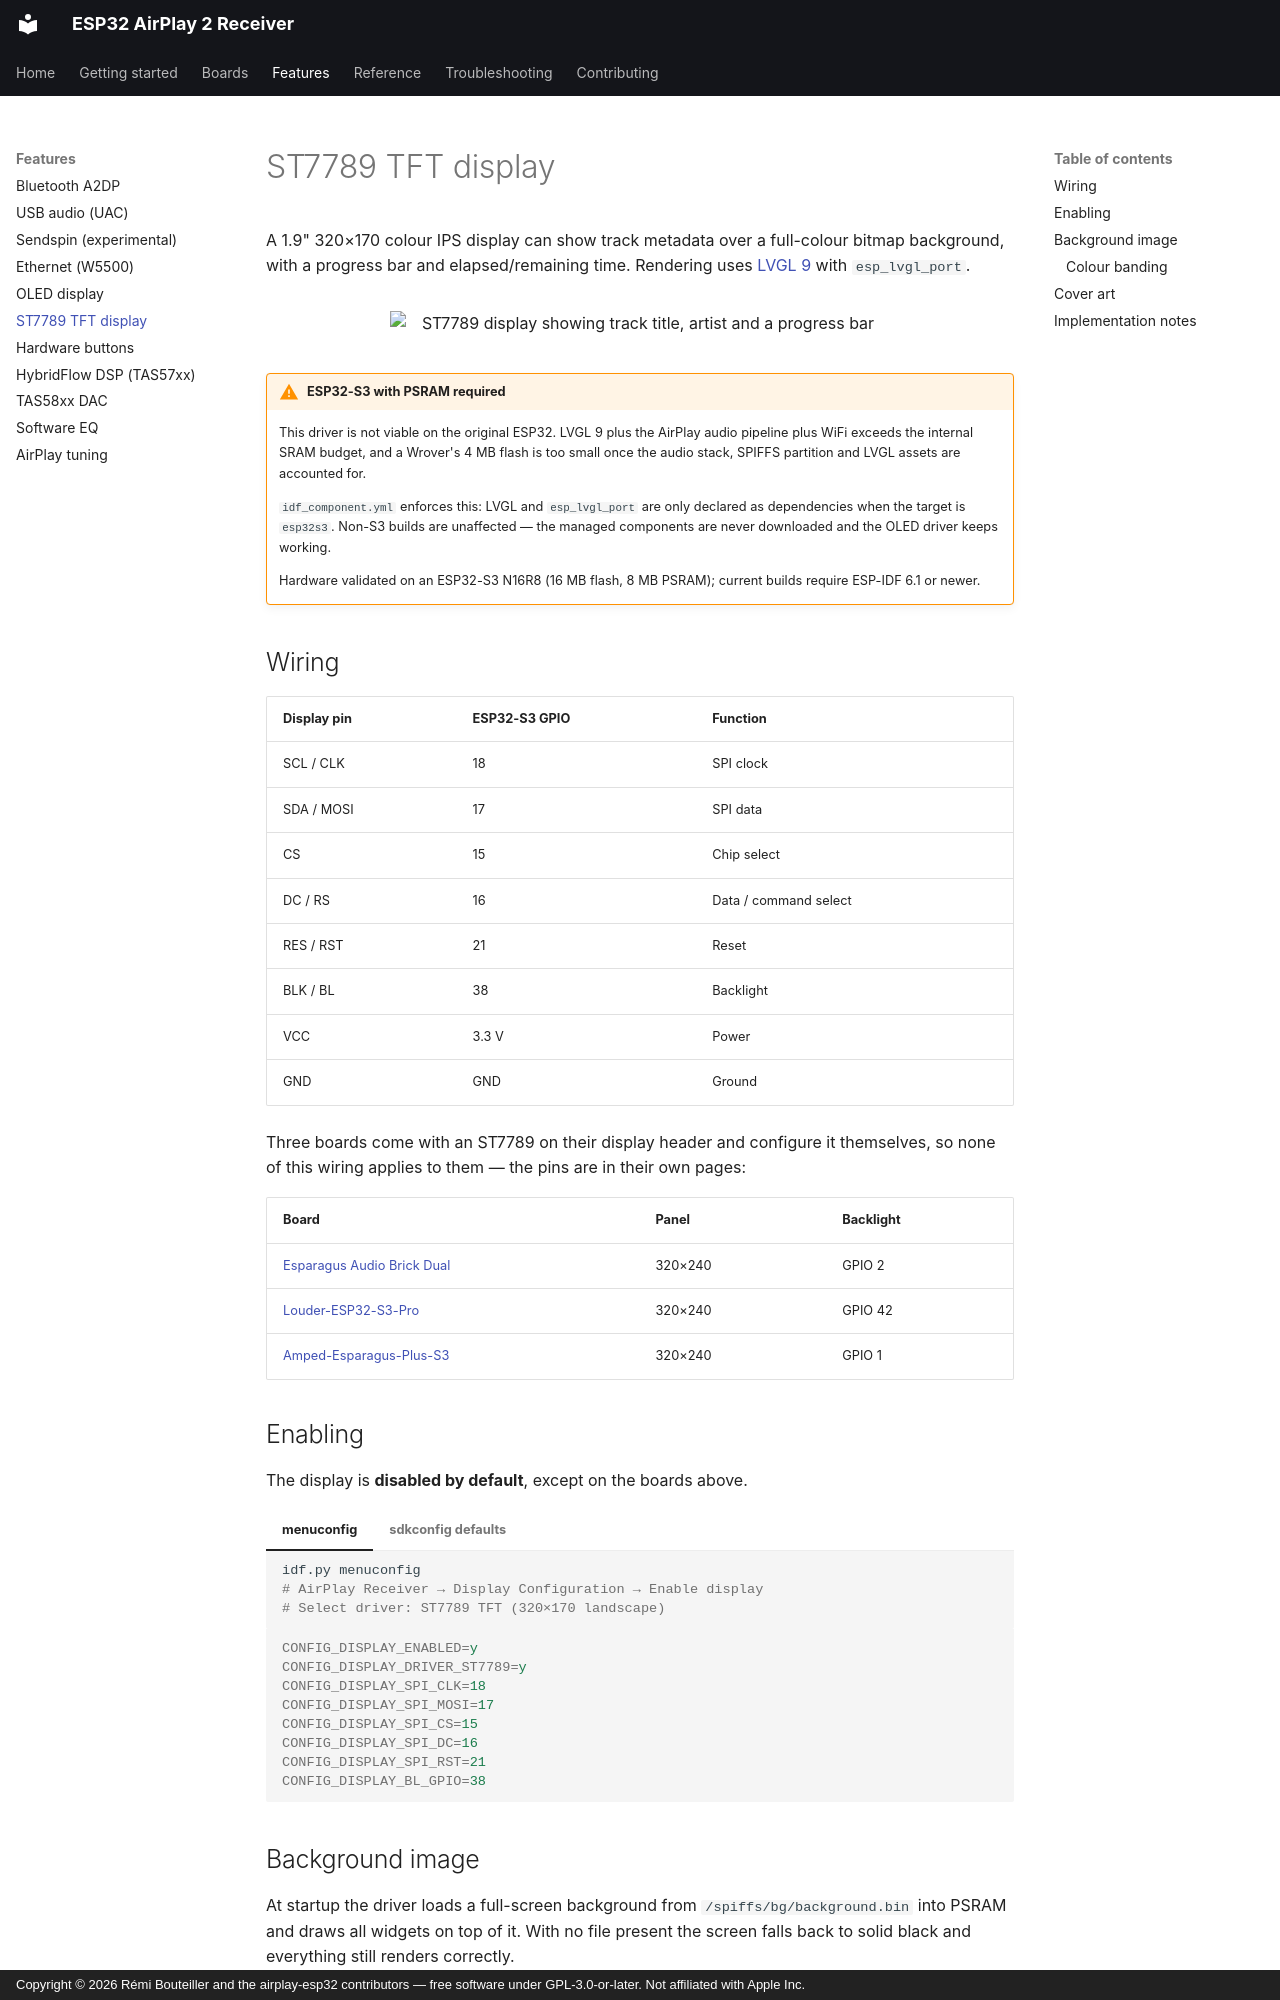

repository: rbouteiller/airplay-esp32 · page: features/tft-display/index.html · generator: mkdocs · copyright: Copyright © 2026 Rémi Bouteiller and the airplay-esp32 contributors — free software under GPL-3.0-or-later. Not affiliated with Apple Inc.

# ST7789 TFT display

A 1.9" 320×170 colour IPS display can show track metadata over a full-colour bitmap
background, with a progress bar and elapsed/remaining time. Rendering uses
[LVGL 9](https://lvgl.io/) with `esp_lvgl_port`.

<figure markdown>
  ![ST7789 display showing track title, artist and a progress bar](../assets/display_st7789.png){ width="500" }
</figure>

!!! warning "ESP32-S3 with PSRAM required"

    This driver is not viable on the original ESP32. LVGL 9 plus the AirPlay audio
    pipeline plus WiFi exceeds the internal SRAM budget, and a Wrover's 4 MB flash is too
    small once the audio stack, SPIFFS partition and LVGL assets are accounted for.

    `idf_component.yml` enforces this: LVGL and `esp_lvgl_port` are only declared as
    dependencies when the target is `esp32s3`. Non-S3 builds are unaffected — the managed
    components are never downloaded and the OLED driver keeps working.

    Hardware validated on an ESP32-S3 N16R8 (16 MB flash, 8 MB PSRAM); current builds require ESP-IDF 6.1 or newer.

## Wiring

| Display pin | ESP32-S3 GPIO | Function |
| --- | --- | --- |
| SCL / CLK | 18 | SPI clock |
| SDA / MOSI | 17 | SPI data |
| CS | 15 | Chip select |
| DC / RS | 16 | Data / command select |
| RES / RST | 21 | Reset |
| BLK / BL | 38 | Backlight |
| VCC | 3.3 V | Power |
| GND | GND | Ground |

Three boards come with an ST7789 on their display header and configure it themselves, so
none of this wiring applies to them — the pins are in their own pages:

| Board | Panel | Backlight |
| --- | --- | --- |
| [Esparagus Audio Brick Dual](../boards/esparagus-audio-brick-dual-dac.md) | 320×240 | GPIO 2 |
| [Louder-ESP32-S3-Pro](../boards/louder-esp32.md#louder-esp32-s3-pro) | 320×240 | GPIO 42 |
| [Amped-Esparagus-Plus-S3](../boards/amped-esp32.md#amped-esparagus-plus-s3) | 320×240 | GPIO 1 |

## Enabling

The display is **disabled by default**, except on the boards above.

=== "menuconfig"

    ```bash
    idf.py menuconfig
    # AirPlay Receiver → Display Configuration → Enable display
    # Select driver: ST7789 TFT (320×170 landscape)
    ```

=== "sdkconfig defaults"

    ```ini
    CONFIG_DISPLAY_ENABLED=y
    CONFIG_DISPLAY_DRIVER_ST7789=y
    CONFIG_DISPLAY_SPI_CLK=18
    CONFIG_DISPLAY_SPI_MOSI=17
    CONFIG_DISPLAY_SPI_CS=15
    CONFIG_DISPLAY_SPI_DC=16
    CONFIG_DISPLAY_SPI_RST=21
    CONFIG_DISPLAY_BL_GPIO=38
    ```
